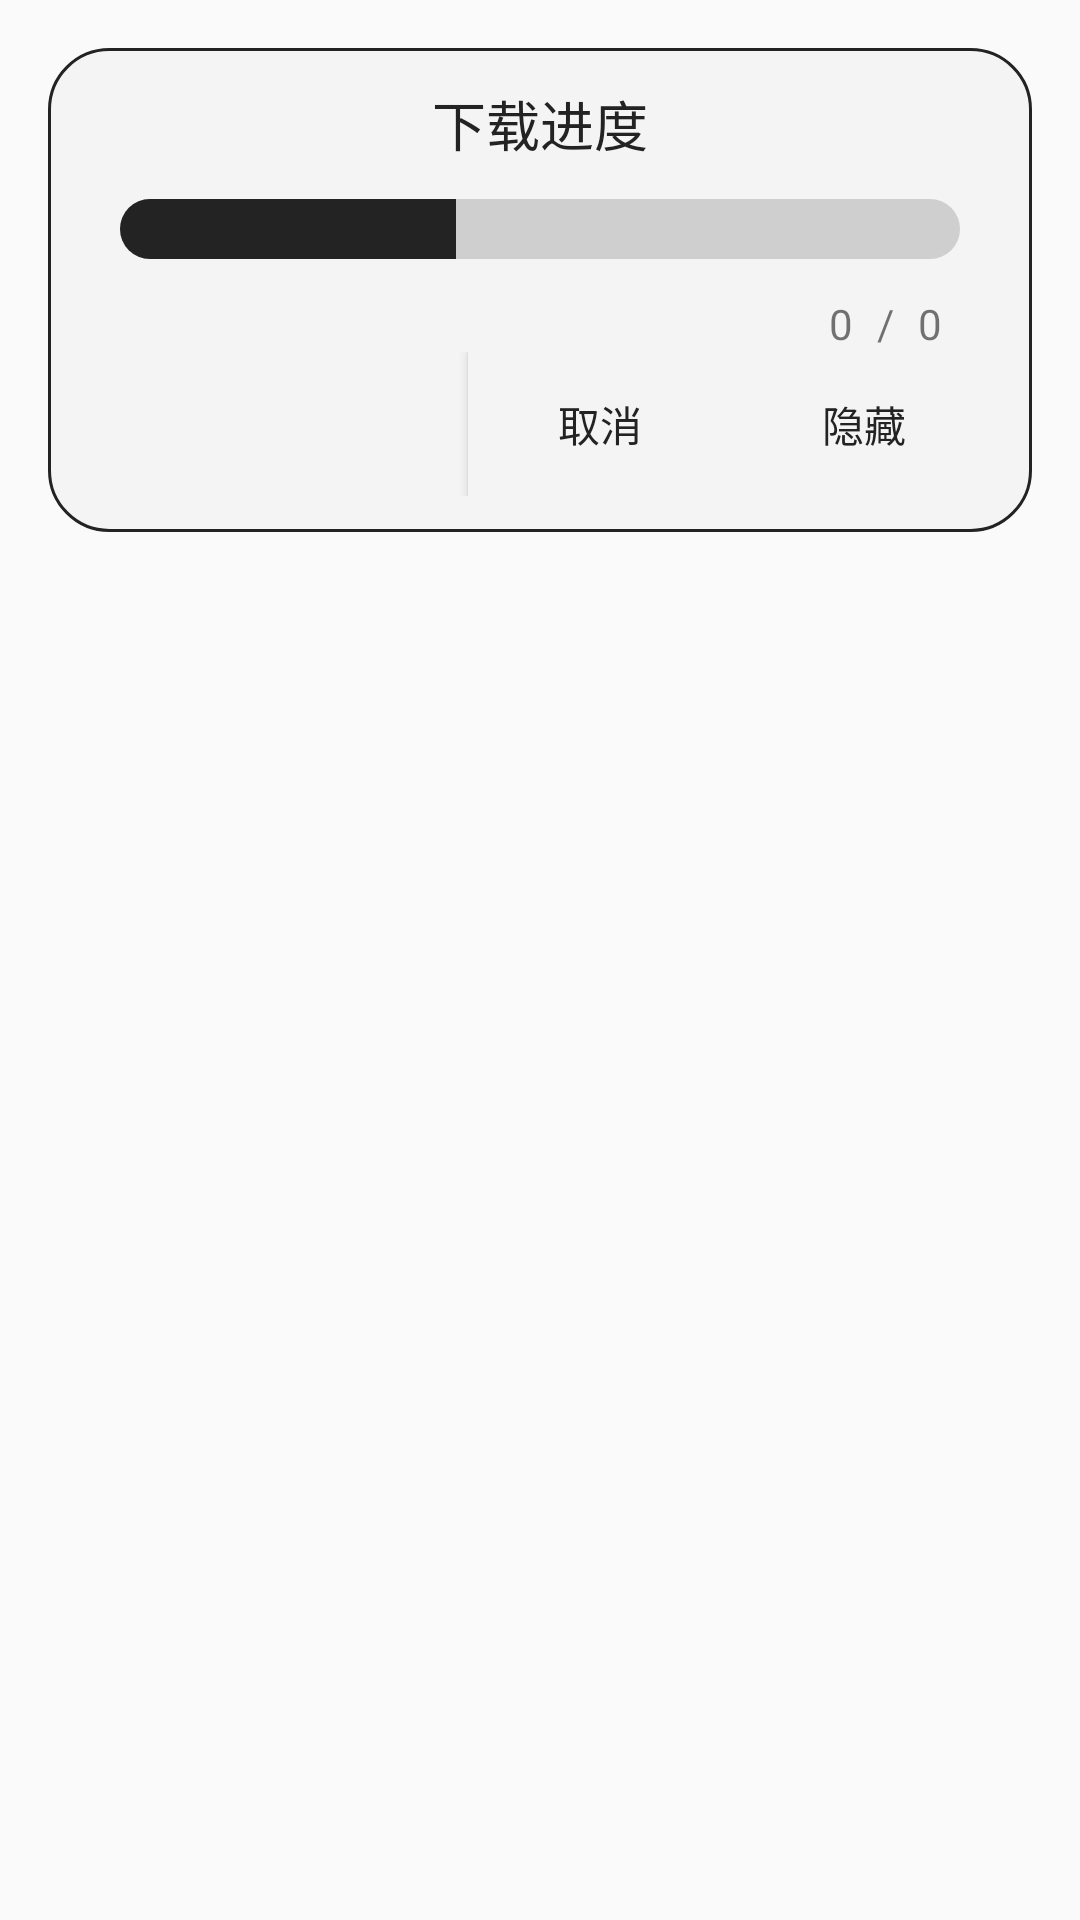

This screen was rendered from an Android layout file. Write that file and the resources it references.
<!-- AndroidManifest.xml: application theme AppTheme -->
<!-- res/layout/dialog_download_progress.xml -->
<?xml version="1.0" encoding="utf-8"?>
<LinearLayout
    xmlns:android="http://schemas.android.com/apk/res/android"
    android:layout_width="match_parent"
    android:layout_height="wrap_content"
    android:gravity="center_horizontal"
    android:background="@null">

    <LinearLayout
        android:layout_width="match_parent"
        android:layout_height="wrap_content"
        android:orientation="vertical"
        android:gravity="center"
        android:layout_margin="16dp"
        android:padding="12dp"
        android:background="@drawable/bg_dialog_bottom_context">

        <TextView
            android:layout_width="wrap_content"
            android:layout_height="wrap_content"
            android:gravity="center"
            android:text="@string/text_progressbar"
            android:textSize="18sp"
            android:textColor="@color/s_black"/>
        <ProgressBar
            android:id="@+id/dialog_downloadPg_progressbar"
            android:layout_width="match_parent"
            android:layout_height="wrap_content"
            android:gravity="center"
            android:layout_margin="12dp"
            android:progress="40"
            android:max="100"
            style="@style/Progressbar"/>

        <LinearLayout
            android:layout_width="match_parent"
            android:layout_height="wrap_content"
            android:orientation="horizontal"
            android:gravity="end"
            android:layout_marginEnd="12dp">

            <TextView
                android:id="@+id/dialog_downloadPg_sizeNow"
                android:layout_width="wrap_content"
                android:layout_height="wrap_content"
                android:text="0"/>

            <TextView
                android:layout_width="wrap_content"
                android:layout_height="wrap_content"
                android:layout_marginStart="8dp"
                android:layout_marginEnd="8dp"
                android:text="/"/>

            <TextView
                android:id="@+id/dialog_downloadPg_sizeTotal"
                android:layout_width="wrap_content"
                android:layout_height="wrap_content"
                android:text="0"/>
        </LinearLayout>

        <LinearLayout
            android:layout_width="match_parent"
            android:layout_height="wrap_content"
            android:orientation="horizontal"
            android:gravity="end">

            <Button
                android:id="@+id/dialog_downloadPg_cancel"
                android:layout_width="wrap_content"
                android:layout_height="wrap_content"
                android:text="@string/text_cancel"
                android:textColor="@color/s_black"
                android:background="@color/s_white"/>

            <Button
                android:id="@+id/dialog_downloadPg_hide"
                android:layout_width="wrap_content"
                android:layout_height="wrap_content"
                android:text="@string/text_hide"
                android:textColor="@color/s_black"
                android:background="@color/s_white"/>
        </LinearLayout>
    </LinearLayout>


</LinearLayout>
<!-- resources referenced by this layout -->
<resources>
  <color name="s_black">#232323</color>
  <color name="s_white">#F4F4F4</color>
  <!-- drawable bg_dialog_bottom_context (drawable) -->
  <?xml version="1.0" encoding="utf-8"?>
  <layer-list xmlns:android="http://schemas.android.com/apk/res/android">
  <item>
      <shape>
          <solid android:color="@color/s_white"/>
          <corners android:radius="20dp"/>
          <stroke android:color="@color/s_black" android:width="1dp"/>
      </shape>
  </item>
  </layer-list>
  <string name="text_cancel">取消</string>
  <string name="text_hide">隐藏</string>
  <string name="text_progressbar">下载进度</string>
  <style name="Progressbar">
          <item name="android:indeterminateOnly">false</item>
          <item name="android:progressDrawable">@drawable/drawable_progress</item>
          <item name="android:indeterminateDrawable">@android:drawable/progress_indeterminate_horizontal</item>
          <item name="android:minHeight">20dip</item>
          <item name="android:maxHeight">20dip</item>
      </style>
  <style name="AppTheme" parent="Theme.AppCompat.Light.DarkActionBar">
          
          <item name="colorPrimary">@color/s_black</item>
          <item name="colorPrimaryDark">@color/colorPrimaryDark</item>
          <item name="colorAccent">@color/colorAccent</item>
          <item name="elevation">4dp</item>
      </style>
  <!-- drawable drawable_progress (drawable) -->
  <?xml version="1.0" encoding="utf-8"?>
  <layer-list xmlns:android="http://schemas.android.com/apk/res/android">
      <item android:id="@android:id/background">
          <shape>
              <corners android:radius="12dp" />
              <solid android:color="@color/s_grey_tran"/>
          </shape>
      </item>
      <item android:id="@android:id/secondaryProgress">
          <clip>
              <shape>
                  <corners android:radius="1dp" />
                  <gradient
                      android:startColor="@color/s_black"
                      android:centerColor="@color/s_black"
                      android:centerY="0.75"
                      android:endColor="@color/s_black"
                      android:angle="270"
                      />
              </shape>
          </clip>
      </item>
      <item android:id="@android:id/progress">
          <clip>
              <shape>
                  <corners android:radius="12dp" />
                  <solid android:color="@color/s_black"/>
              </shape>
          </clip>
      </item>
  </layer-list>
  <color name="colorPrimaryDark">#232323</color>
  <color name="colorAccent">#232323</color>
  <color name="s_grey_tran">#333C3C3C</color>
</resources>
